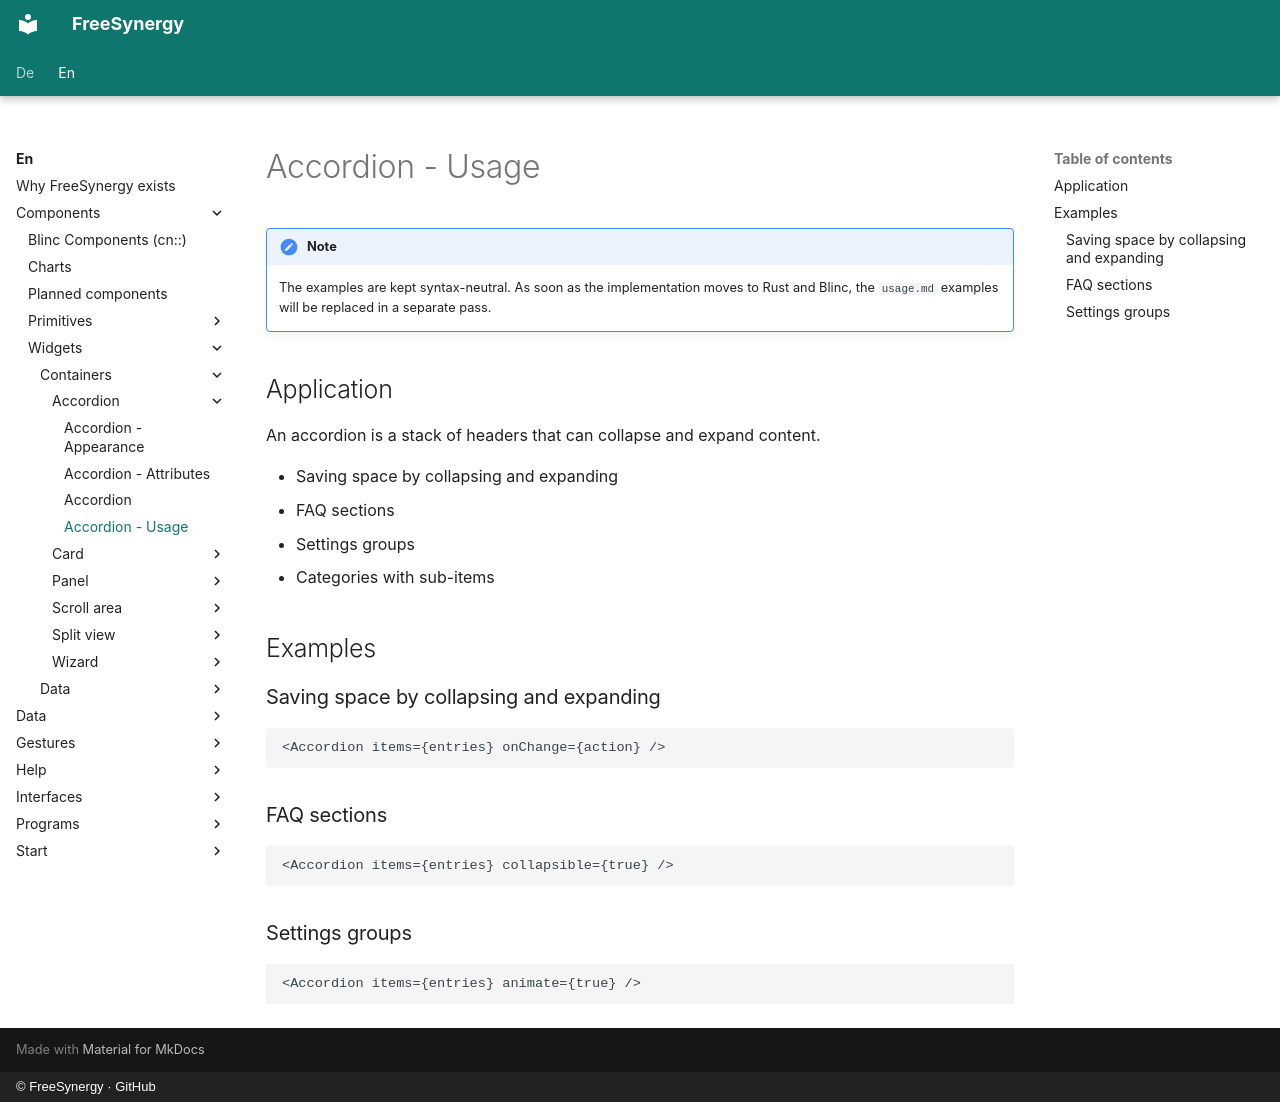

repository: FreeSynergy/fs-documentation · page: en/components/widgets/containers/accordion/usage/index.html · generator: mkdocs · copyright: © FreeSynergy · GitHub

# Accordion - Usage

!!! note
    The examples are kept syntax-neutral. As soon as the implementation moves to
    Rust and Blinc, the `usage.md` examples will be replaced in a separate pass.

## Application

An accordion is a stack of headers that can collapse and expand content.

- Saving space by collapsing and expanding
- FAQ sections
- Settings groups
- Categories with sub-items

## Examples

### Saving space by collapsing and expanding

```jsx
<Accordion items={entries} onChange={action} />
```

### FAQ sections

```jsx
<Accordion items={entries} collapsible={true} />
```

### Settings groups

```jsx
<Accordion items={entries} animate={true} />
```
